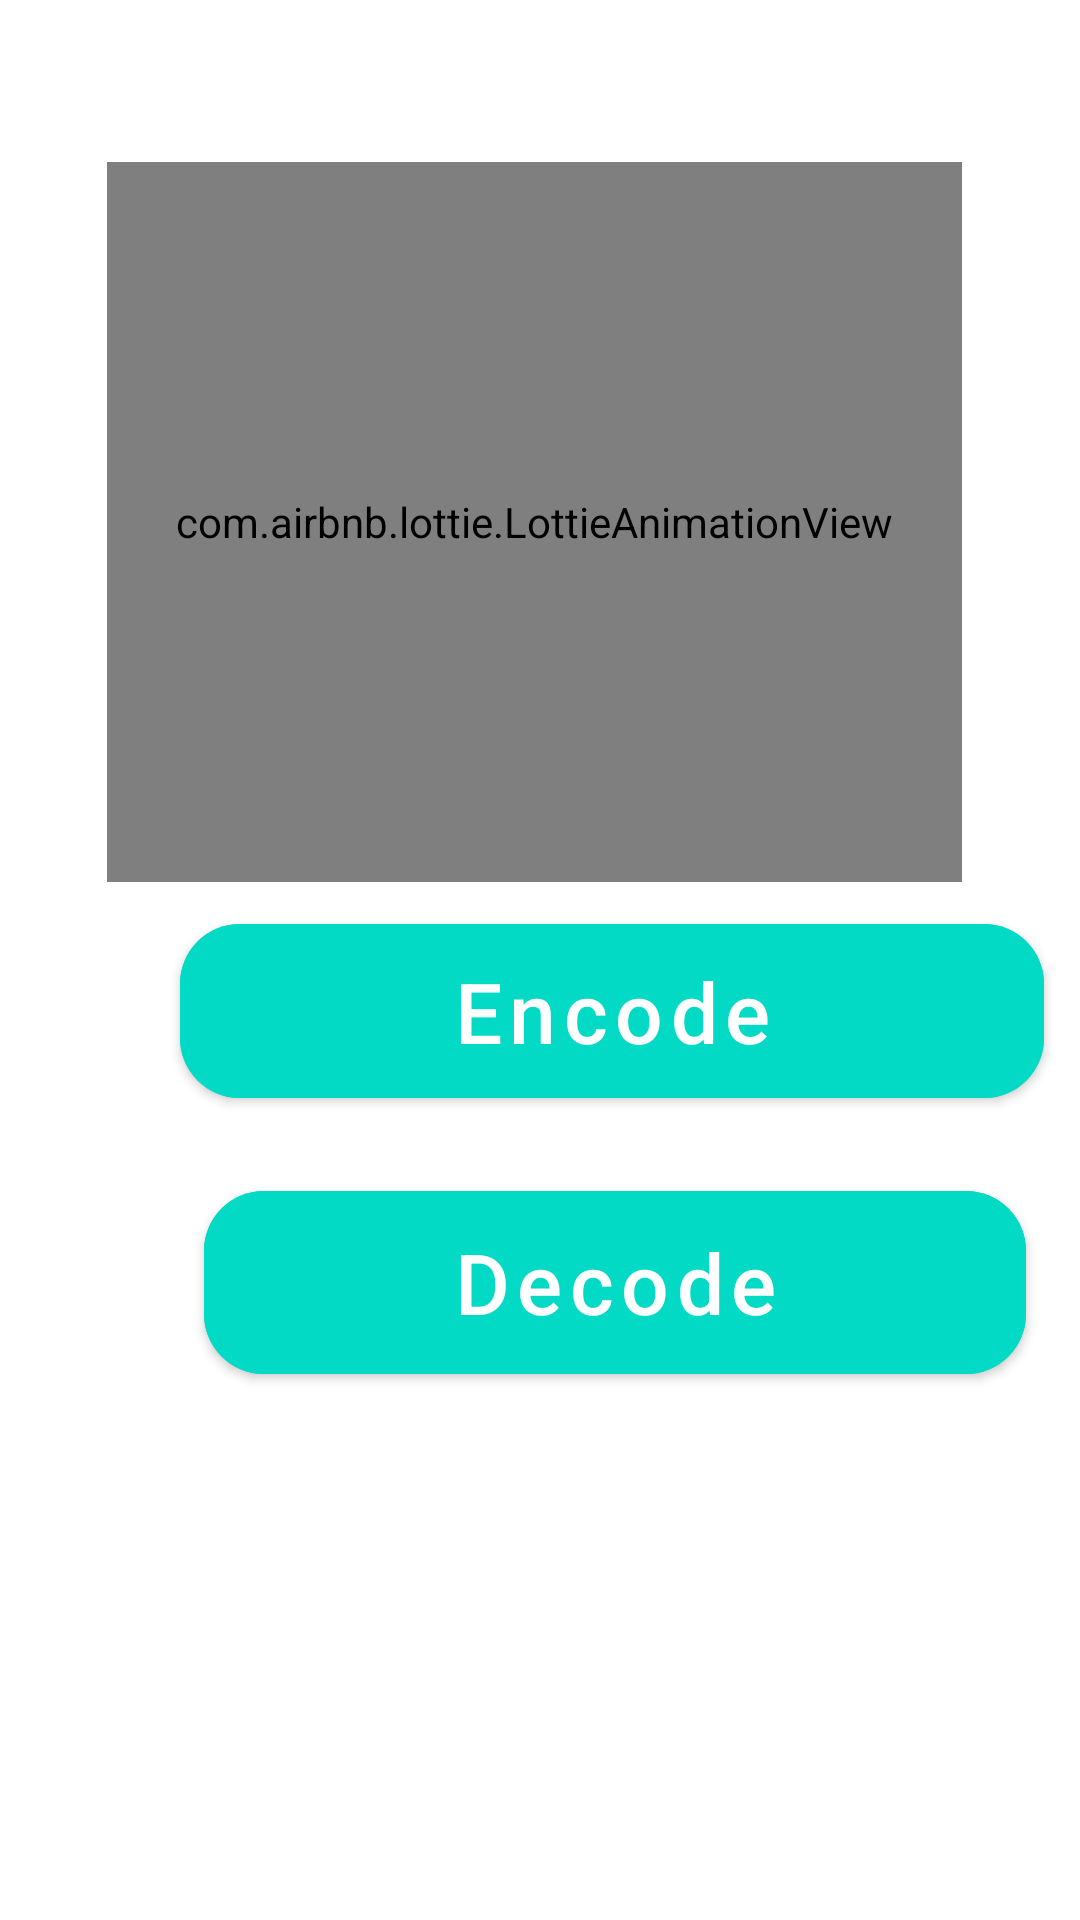

Here is an Android app screen rendered from its layout file. Give the layout XML and the strings, colors and styles it references.
<!-- AndroidManifest.xml: application theme Theme.Encryption -->
<!-- res/layout/activity_main.xml -->
<?xml version="1.0" encoding="utf-8"?>
<androidx.constraintlayout.widget.ConstraintLayout xmlns:android="http://schemas.android.com/apk/res/android"
    xmlns:app="http://schemas.android.com/apk/res-auto"
    xmlns:tools="http://schemas.android.com/tools"
    android:layout_width="match_parent"
    android:layout_height="match_parent"
    tools:context=".MainActivity">

    <com.airbnb.lottie.LottieAnimationView
        android:id="@+id/animationView"
        android:layout_width="285dp"
        android:layout_height="240dp"
        app:layout_constraintBottom_toBottomOf="parent"
        app:layout_constraintEnd_toEndOf="parent"
        app:layout_constraintHorizontal_bias="0.477"
        app:layout_constraintStart_toStartOf="parent"
        app:layout_constraintTop_toTopOf="parent"
        app:layout_constraintVertical_bias="0.135"
        app:lottie_autoPlay="true"
        app:lottie_loop="true"
        app:lottie_rawRes="@raw/hackerdetect" />

    <com.google.android.material.button.MaterialButton
        android:id="@+id/button6"
        android:layout_width="288dp"
        android:layout_height="70dp"
        android:layout_marginStart="60dp"
        android:layout_marginBottom="268dp"
        android:backgroundTint="@color/teal_200"
        android:onClick="Encode"
        android:text="Encode"
        android:textAllCaps="false"
        android:textSize="28sp"
        app:cornerRadius="20dp"
        app:layout_constraintBottom_toBottomOf="parent"
        app:layout_constraintStart_toStartOf="parent"
        tools:ignore="MissingConstraints" />

    <com.google.android.material.button.MaterialButton
        android:id="@+id/button67"
        android:layout_width="274dp"
        android:layout_height="73dp"
        android:layout_marginStart="68dp"
        android:layout_marginBottom="176dp"
        android:backgroundTint="@color/teal_200"
        android:onClick="Decode"
        android:text="Decode"
        android:textAllCaps="false"
        android:textSize="28sp"
        app:cornerRadius="20dp"
        app:layout_constraintBottom_toBottomOf="parent"
        app:layout_constraintStart_toStartOf="parent"
        tools:ignore="MissingConstraints" />

</androidx.constraintlayout.widget.ConstraintLayout>
<!-- resources referenced by this layout -->
<resources>
  <style name="Theme.Encryption" parent="Theme.MaterialComponents.DayNight.NoActionBar">
          
          <item name="colorPrimary">@color/purple_500</item>
          <item name="colorPrimaryVariant">@color/purple_700</item>
          <item name="colorOnPrimary">@color/white</item>
          
          <item name="colorSecondary">@color/teal_200</item>
          <item name="colorSecondaryVariant">@color/teal_700</item>
          <item name="colorOnSecondary">@color/black</item>
          
          <item name="android:statusBarColor" tools:targetApi="l">@color/black</item>
          
      </style>
  <!-- not gathered from this repository: default colours our renderer supplied (Android Studio template values) -->
  <color name="purple_500">#FF6200EE</color>
  <color name="purple_700">#FF3700B3</color>
  <color name="teal_200">#FF03DAC5</color>
  <color name="teal_700">#FF018786</color>
  <color name="black">#FF000000</color>
  <color name="white">#FFFFFFFF</color>
</resources>
